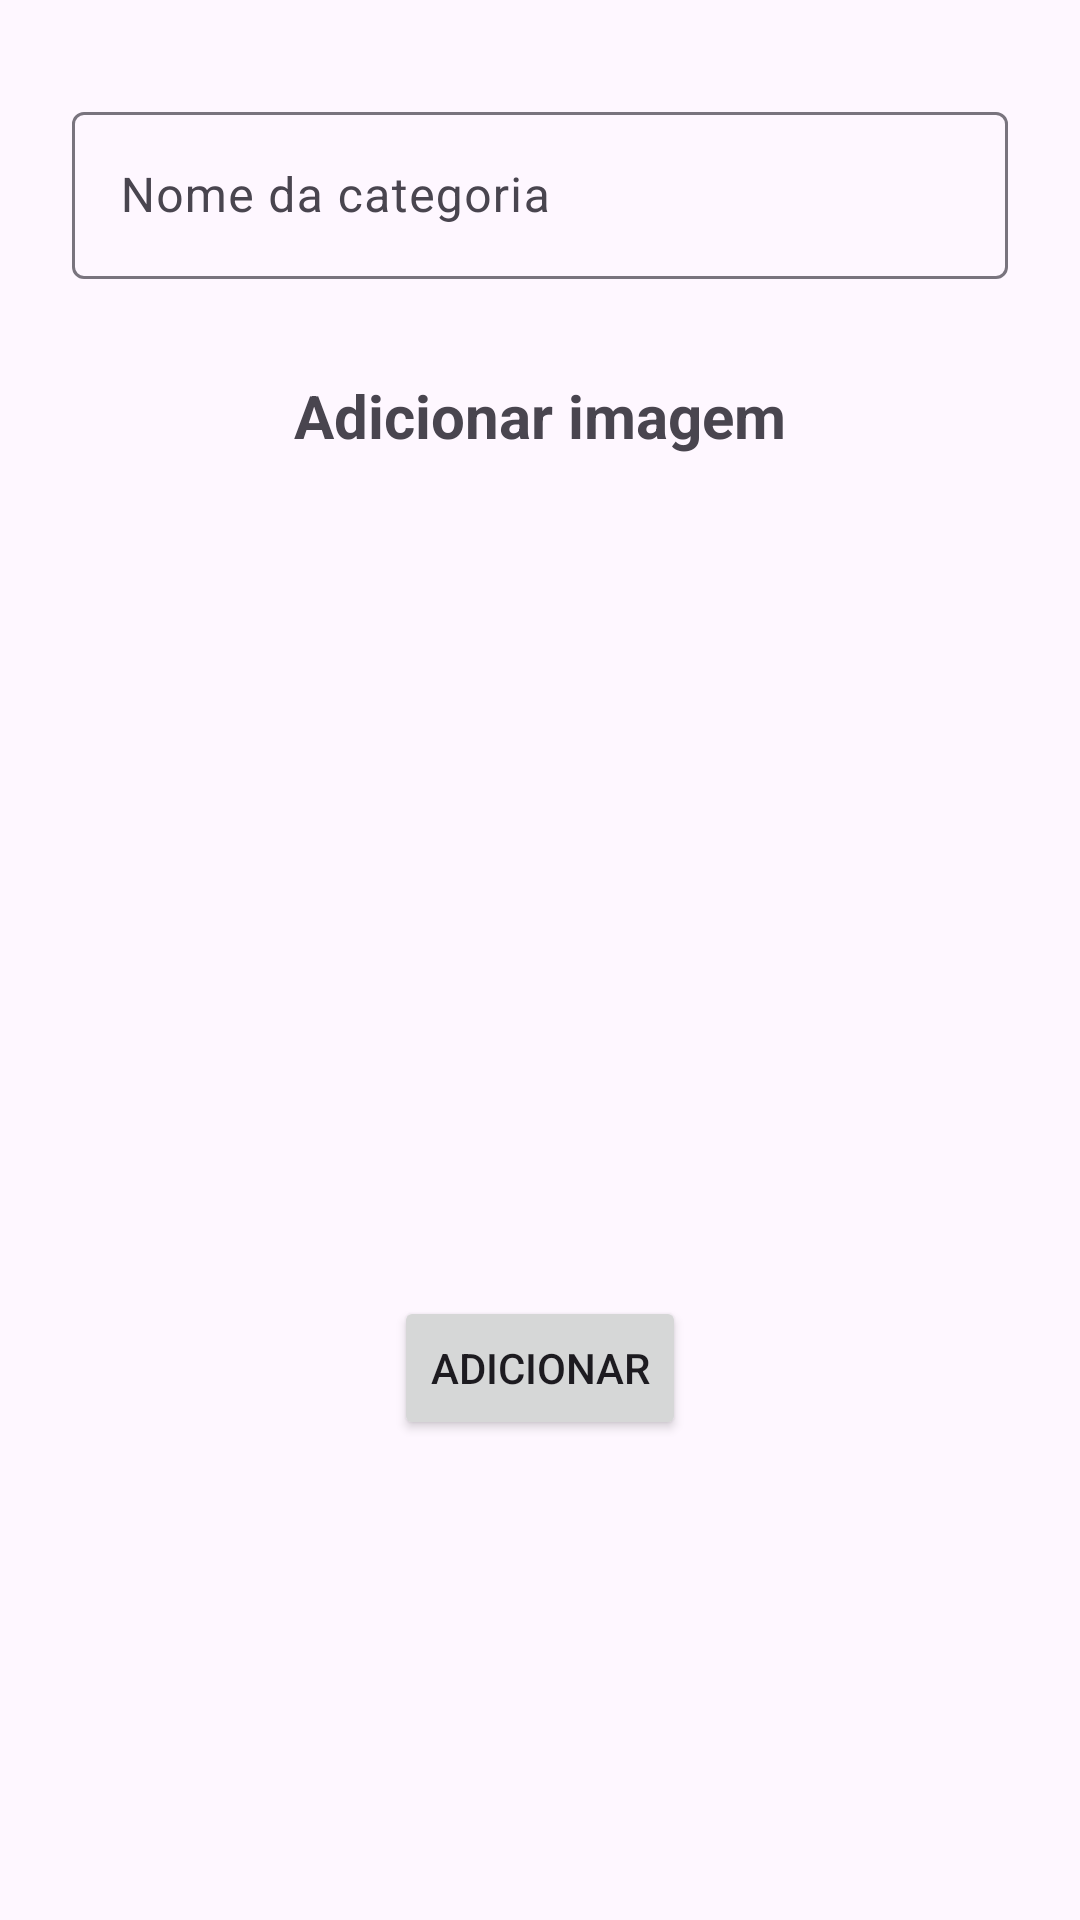

This screen was rendered from an Android layout file. Write that file and the resources it references.
<!-- AndroidManifest.xml: application theme Theme.ProjetoFirebase -->
<!-- res/layout/fragment_categoria.xml -->
<?xml version="1.0" encoding="utf-8"?>
<androidx.constraintlayout.widget.ConstraintLayout xmlns:android="http://schemas.android.com/apk/res/android"
    xmlns:app="http://schemas.android.com/apk/res-auto"
    xmlns:tools="http://schemas.android.com/tools"
    android:layout_width="match_parent"
    android:layout_height="match_parent">

    <com.google.android.material.textfield.TextInputLayout
        android:id="@+id/textInputCategoria"
        android:layout_width="0dp"
        android:layout_height="wrap_content"
        android:layout_marginStart="24dp"
        android:layout_marginTop="32dp"
        android:layout_marginEnd="24dp"
        app:layout_constraintEnd_toEndOf="parent"
        app:layout_constraintHorizontal_bias="0.5"
        app:layout_constraintStart_toStartOf="parent"
        app:layout_constraintTop_toTopOf="parent">

        <com.google.android.material.textfield.TextInputEditText
            android:id="@+id/textCategoria"
            android:layout_width="match_parent"
            android:layout_height="wrap_content"
            android:hint="Nome da categoria"
            android:inputType="text|textCapWords" />
    </com.google.android.material.textfield.TextInputLayout>

    <TextView
        android:id="@+id/textView4"
        android:layout_width="wrap_content"
        android:layout_height="wrap_content"
        android:layout_marginStart="24dp"
        android:layout_marginTop="32dp"
        android:layout_marginEnd="24dp"
        android:text="Adicionar imagem"
        android:textSize="20sp"
        android:textStyle="bold"
        app:layout_constraintEnd_toEndOf="parent"
        app:layout_constraintHorizontal_bias="0.50"
        app:layout_constraintStart_toStartOf="parent"
        app:layout_constraintTop_toBottomOf="@+id/textInputCategoria" />

    <Button
        android:id="@+id/buttonAdicionar"
        android:layout_width="wrap_content"
        android:layout_height="wrap_content"
        android:layout_marginTop="32dp"
        android:text="Adicionar"
        app:layout_constraintEnd_toEndOf="parent"
        app:layout_constraintHorizontal_bias="0.5"
        app:layout_constraintStart_toStartOf="parent"
        app:layout_constraintTop_toBottomOf="@+id/imagemCategoria" />

    <ImageView
        android:id="@+id/imagemCategoria"
        android:layout_width="150dp"
        android:layout_height="150dp"
        android:layout_marginTop="24dp"
        app:layout_constraintEnd_toEndOf="parent"
        app:layout_constraintHorizontal_bias="0.5"
        app:layout_constraintStart_toStartOf="parent"
        app:layout_constraintTop_toBottomOf="@+id/imageGaleria"
        tools:srcCompat="@tools:sample/avatars" />

    <ImageView
        android:id="@+id/imageGaleria"
        android:layout_width="50dp"
        android:layout_height="50dp"
        android:layout_marginTop="24dp"
        app:layout_constraintEnd_toEndOf="parent"
        app:layout_constraintStart_toStartOf="parent"
        app:layout_constraintTop_toBottomOf="@+id/textView4"
        app:srcCompat="@drawable/ic_add_photo" />

</androidx.constraintlayout.widget.ConstraintLayout>
<!-- resources referenced by this layout -->
<resources>
  <style name="Theme.ProjetoFirebase" parent="Base.Theme.ProjetoFirebase">
  
           <item name="colorPrimary">@color/grey</item>
           <item name="colorSecondary">@color/dark_grey</item>
  
  
  
          <item name="drawerArrowStyle">@style/DrawerArrowStyle</item>
  
          <item name="actionOverflowButtonStyle">@style/ActionOverflowButton</item>
  
  
  
  
      </style>
  <style name="Base.Theme.ProjetoFirebase" parent="Theme.Material3.Light.NoActionBar">
          
          
      </style>
  <color name="grey">#322F2F</color>
  <color name="dark_grey">#272424</color>
  <style name="DrawerArrowStyle" parent="@style/Widget.AppCompat.DrawerArrowToggle">
          <item name="spinBars">true</item>--&gt;
          <item name="color">@android:color/white</item>
      </style>
  <style name="ActionOverflowButton" parent="Widget.AppCompat.ActionButton.Overflow">
          <item name="tint">@color/white</item>
      </style>
  <color name="white">#FFFFFFFF</color>
</resources>
